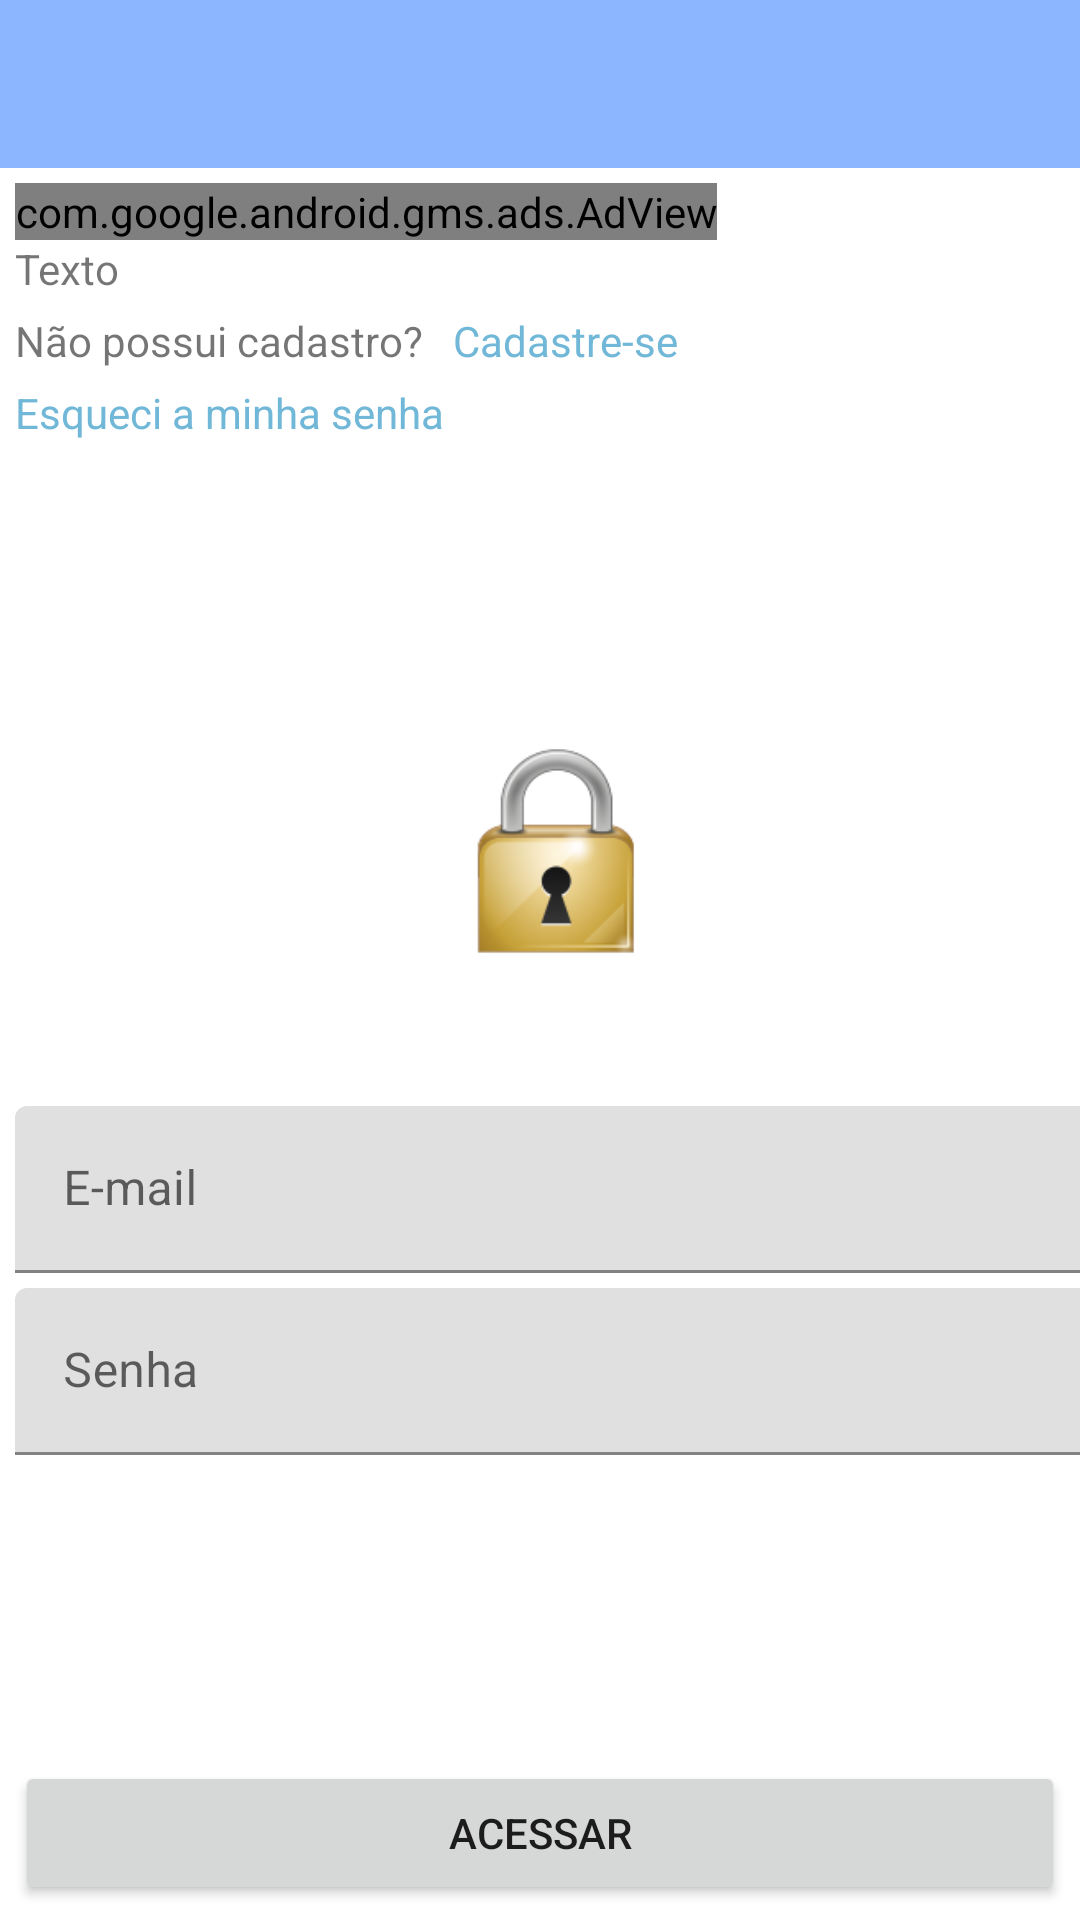

This screen was rendered from an Android layout file. Write that file and the resources it references.
<!-- AndroidManifest.xml: application theme Theme.ClimaTempo -->
<!-- res/layout/activity_login.xml -->
<?xml version="1.0" encoding="utf-8"?>
<androidx.constraintlayout.widget.ConstraintLayout xmlns:android="http://schemas.android.com/apk/res/android"
    xmlns:app="http://schemas.android.com/apk/res-auto"
    xmlns:tools="http://schemas.android.com/tools"
    android:layout_width="match_parent"
    android:layout_height="match_parent"
    tools:context=".activity.LoginActivity">

    <LinearLayout
        android:id="@+id/linearLayout3"
        android:layout_width="0dp"
        android:layout_height="wrap_content"
        android:orientation="vertical"
        android:padding="5dp"
        app:layout_constraintEnd_toEndOf="parent"
        app:layout_constraintStart_toStartOf="parent"
        app:layout_constraintTop_toBottomOf="@+id/includeToolbar">

        <com.google.android.gms.ads.AdView
            xmlns:ads="http://schemas.android.com/apk/res-auto"
            android:id="@+id/adViewLogin"
            android:layout_width="wrap_content"
            android:layout_height="wrap_content"
            ads:adSize="BANNER"
            ads:adUnitId="ca-app-pub-9999978811640122/8079030910">
        </com.google.android.gms.ads.AdView>

        <TextView
            android:id="@+id/textCabecalho"
            android:layout_width="match_parent"
            android:layout_height="wrap_content"
            android:justificationMode="inter_word"
            android:text="Texto"
            android:textAlignment="textStart" />

        <LinearLayout
            android:layout_width="match_parent"
            android:layout_height="wrap_content"
            android:layout_marginTop="5dp"
            android:layout_marginBottom="5dp"
            android:orientation="horizontal">

            <TextView
                android:layout_width="wrap_content"
                android:layout_height="wrap_content"
                android:text="Não possui cadastro?" />

            <TextView
                android:id="@+id/botaoAcessarCadastro"
                android:layout_width="wrap_content"
                android:layout_height="wrap_content"
                android:layout_marginLeft="10dp"
                android:layout_weight="1"
                android:text="Cadastre-se"
                android:textColor="@color/linkColor" />
        </LinearLayout>

        <TextView
            android:id="@+id/textEsqueciSenha"
            android:layout_width="wrap_content"
            android:layout_height="wrap_content"
            android:text="Esqueci a minha senha"
            android:textColor="@color/linkColor" />

    </LinearLayout>

    <ScrollView
        android:layout_width="0dp"
        android:layout_height="0dp"
        android:fillViewport="true"
        app:layout_constraintBottom_toTopOf="@id/botaoAcessarLogin"
        app:layout_constraintEnd_toEndOf="parent"
        app:layout_constraintStart_toStartOf="parent"
        app:layout_constraintTop_toBottomOf="@id/linearLayout3">

        <LinearLayout
            android:layout_width="match_parent"
            android:layout_height="wrap_content"
            android:layout_marginStart="5dp"
            android:layout_marginEnd="5dp"
            android:gravity="center"
            android:orientation="vertical">

            <ImageView
                android:layout_width="70dp"
                android:layout_height="70dp"
                android:layout_gravity="center_horizontal"
                android:layout_marginBottom="50dp"
                app:srcCompat="@drawable/login_icon" />

            <com.google.android.material.textfield.TextInputLayout
                android:layout_width="match_parent"
                android:layout_height="wrap_content"
                android:layout_marginBottom="5dp">

                <com.google.android.material.textfield.TextInputEditText
                    android:id="@+id/inputEmailLogin"
                    android:layout_width="match_parent"
                    android:layout_height="wrap_content"
                    android:hint="E-mail"
                    android:inputType="textEmailAddress" />
            </com.google.android.material.textfield.TextInputLayout>

            <com.google.android.material.textfield.TextInputLayout
                android:layout_width="match_parent"
                android:layout_height="wrap_content"
                android:layout_marginBottom="5dp">

                <com.google.android.material.textfield.TextInputEditText
                    android:id="@+id/inputSenhaLogin"
                    android:layout_width="match_parent"
                    android:layout_height="wrap_content"
                    android:hint="Senha"
                    android:inputType="textPassword" />
            </com.google.android.material.textfield.TextInputLayout>

            <ProgressBar
                android:id="@+id/progressBarLogin"
                style="?android:attr/progressBarStyle"
                android:layout_width="match_parent"
                android:layout_height="wrap_content"
                android:visibility="gone" />
        </LinearLayout>
    </ScrollView>

    <Button
        android:id="@+id/botaoAcessarLogin"
        android:layout_width="0dp"
        android:layout_height="wrap_content"
        android:layout_marginStart="5dp"
        android:layout_marginEnd="5dp"
        android:layout_marginBottom="5dp"
        android:text="Acessar"
        app:layout_constraintBottom_toBottomOf="parent"
        app:layout_constraintEnd_toEndOf="parent"
        app:layout_constraintStart_toStartOf="parent" />

    <include
        android:id="@+id/includeToolbar"
        layout="@layout/toolbar"
        app:layout_constraintEnd_toEndOf="parent"
        app:layout_constraintStart_toStartOf="parent"
        app:layout_constraintTop_toTopOf="parent" />

</androidx.constraintlayout.widget.ConstraintLayout>
<!-- res/layout/toolbar.xml (included above) -->
<?xml version="1.0" encoding="utf-8"?>
<FrameLayout xmlns:android="http://schemas.android.com/apk/res/android"
    xmlns:app="http://schemas.android.com/apk/res-auto"
    android:layout_width="match_parent"
    android:layout_height="wrap_content">

    <androidx.appcompat.widget.Toolbar
        android:id="@+id/toolbar"
        android:layout_width="match_parent"
        android:layout_height="wrap_content"
        android:background="@drawable/toolbar_bg"
        android:elevation="0dp"
        android:minHeight="?attr/actionBarSize"
        android:theme="@style/toolbarTheme"
        app:titleTextColor="@color/white">

        <LinearLayout
            android:id="@+id/linearLayoutDadosUsuarioAtual"
            android:layout_width="wrap_content"
            android:layout_height="wrap_content"
            android:layout_gravity="left"
            android:gravity="center_vertical"
            android:orientation="horizontal"
            android:visibility="gone">

            <de.hdodenhof.circleimageview.CircleImageView
                android:id="@+id/imagemPerfilUsuarioAtual"
                android:layout_width="50dp"
                android:layout_height="50dp"
                android:background="@drawable/fundo_perfil" />

            <LinearLayout
                android:layout_width="match_parent"
                android:layout_height="match_parent"
                android:layout_margin="5dp"
                android:gravity="center"
                android:orientation="vertical">

                <TextView
                    android:id="@+id/textNomeUsuarioAtual"
                    android:layout_width="wrap_content"
                    android:layout_height="wrap_content"
                    android:text="Nome"
                    android:textColor="@color/white" />

                <TextView
                    android:id="@+id/textUltimaHoraAcesso"
                    android:layout_width="wrap_content"
                    android:layout_height="wrap_content"
                    android:text="Último acesso"
                    android:textColor="@color/white" />

            </LinearLayout>

        </LinearLayout>
    </androidx.appcompat.widget.Toolbar>

    <com.ferfalk.simplesearchview.SimpleSearchView
        android:layout_width="match_parent"
        android:layout_height="match_parent"
        android:background="?attr/colorPrimary"
        android:visibility="gone" />
</FrameLayout>
<!-- resources referenced by this layout -->
<resources>
  <color name="linkColor">#70B7D8</color>
  <color name="white">#FFFFFFFF</color>
  <!-- drawable login_icon: png bitmap (drawable, 15812 bytes) -->
  <!-- drawable toolbar_bg (drawable) -->
  <?xml version="1.0" encoding="utf-8"?>
  <shape xmlns:android="http://schemas.android.com/apk/res/android">
  
      <solid android:color="@color/colorPrimaryVariant" />
  
  </shape>
  <style name="toolbarTheme" parent="ThemeOverlay.MaterialComponents.Light">
          <item name="windowActionBar">false</item>
          <item name="windowNoTitle">true</item>
          <item name="android:itemTextAppearance">@style/TextAppearance</item>
          <item name="colorControlNormal">@color/white</item>
      </style>
  <style name="Theme.ClimaTempo" parent="Theme.MaterialComponents.DayNight.NoActionBar">
          
          <item name="colorPrimary">@color/colorPrimary</item>
          <item name="colorPrimaryVariant">@color/colorPrimaryVariant</item>
          <item name="colorOnPrimary">@color/white</item>
          
          <item name="colorSecondary">@color/teal_200</item>
          <item name="colorSecondaryVariant">@color/teal_700</item>
          <item name="colorOnSecondary">@color/black</item>
          
          <item name="android:statusBarColor" tools:targetApi="l">?attr/colorPrimaryVariant</item>
          
      </style>
  <color name="colorPrimaryVariant">#8cb6ff</color>
  <style name="TextAppearance">
          <item name="android:textColor">@android:color/black</item>
      </style>
  <color name="colorPrimary">#70B7D8</color>
  <color name="teal_200">#FF03DAC5</color>
  <color name="teal_700">#FF018786</color>
  <color name="black">#FF000000</color>
</resources>
